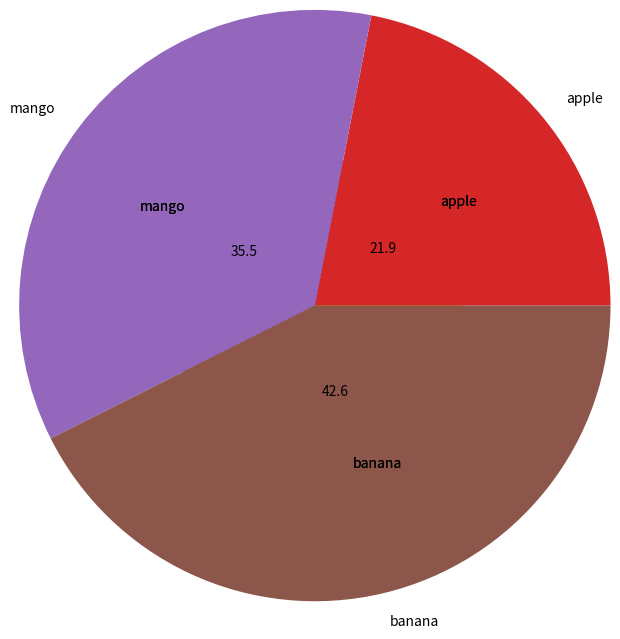

Write the Python code that produced this figure. (Note: this script raises an exception after producing the figure.)
import matplotlib.pyplot as plt
import numpy as nps

# xp =nps.arange(1,11)
# print(xp)

# y=3*xp
# plt.plot(xp,y)
# # plt.show()

# plt.title("X vs Y")

# plt.xlabel("x axis")

# plt.ylabel("y axis ")

# plt.plot(xp,y,color='g',linestyle=':',linewidth="5")
# plt.show()
# y1=xp*4
# y2=xp*5
# plt.plot(xp,y1,color="r",linestyle=":")
# plt.plot(xp,y2,color="g",linewidth=5)
# plt.grid(True)
# plt.show()

# # subplots


# plt.subplot(2,1,1)
# plt.plot(xp, y1, color="r", linestyle=":")
# plt.show()
# plt.subplot(2,1,2)
# plt.plot(xp, y2, color="r", linestyle=":")
# plt.show()
# plt.title("X vs Y")
# plt.xlabel("x axis")
# plt.ylabel("y axis ") 
# plt.show()
# # barplot;
# [redacted]

# name= list(student.keys())
# values =list(student.values())
# plt.bar(name,values)
# plt.title("distribution of marks")
# plt.xlabel("names")
# plt.ylabel("marks")
# plt.show()

# horizontal bar graph 
# plt.barh(name,values)
# plt.title("distribution of marks")
# plt.xlabel("names")
# plt.ylabel("marks")
# plt.show()

#scatter plot
# x=[4,3,2,5,6,7,6,8,9,6]
# y=[5,6,7,8,4,5,3,2,6,5]
# plt.scatter(x,y)
# plt.show()
# # # to change the color
# plt.scatter(x,y,marker="*",c='g',s=100)
# plt.show()
# # size should be the same while ploting
# z=[3,4,5,8,9,6,5,1,3,4]
# plt.scatter(x, y, marker="*", c='r', s=300)
# plt.scatter(x,z,marker=".",c='g',s=100)
# plt.show()

# plt.subplot(1,2,1)
# plt.scatter(x, y, marker="*", c='r', s=300)
# plt.subplot(1,2,2)
# plt.scatter(x,z,marker=".",c='g',s=100)
# plt.show()

# pie chart 
fruits =["apple","mango","banana"]
quantity=[34,55,66]
plt.pie(quantity,labels=fruits)
plt.pie(quantity,labels=fruits,autopct="%0.1f",colors=['yellow','blue','orange'])
plt.show()

# doubnut chart 
plt.pie(quantity, labels=fruits,radius=2)
plt.pie()

